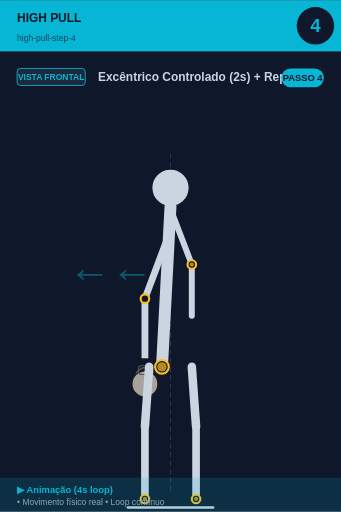
t = 0.00 s
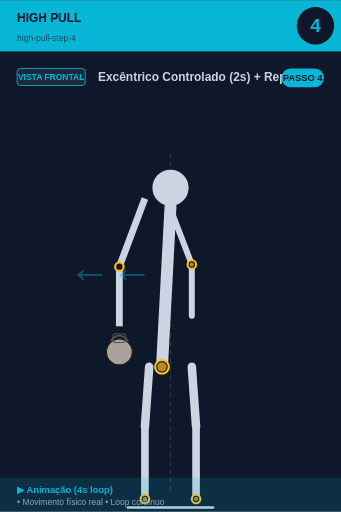
t = 0.75 s
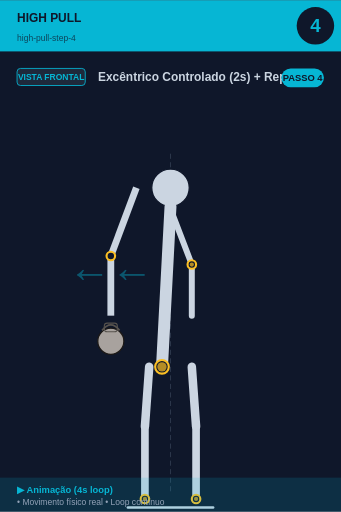
t = 1.50 s
t = 2.00 s: frame unchanged from t = 1.50 s, image omitted
t = 2.50 s: frame unchanged from t = 1.50 s, image omitted
t = 3.25 s: frame unchanged from t = 0.75 s, image omitted

The animated SVG that drew these frames (rendered in a browser with its animation timeline set to each time). Animation: 1 SMIL element (animateTransform=1); one cycle of 4.00 s, repeats indefinitely.

<svg xmlns="http://www.w3.org/2000/svg" viewBox="0 0 400 600" width="400" height="600">
<rect width="400" height="600" fill="#0f172a"/>

<!-- Header -->
<rect x="0" y="0" width="400" height="60" fill="#06b6d4"/>
<text x="20" y="25" font-size="14" font-weight="bold" fill="#0f172a" font-family="sans-serif">HIGH PULL</text>
<text x="20" y="48" font-size="10" fill="#0f172a" opacity="0.7" font-family="sans-serif">high-pull-step-4</text>

<!-- Step number -->
<circle cx="370" cy="30" r="22" fill="#0f172a"/>
<text x="370" y="37" font-size="22" font-weight="bold" fill="#06b6d4" text-anchor="middle" font-family="sans-serif">4</text>

<!-- Vista + título -->
<rect x="20" y="80" width="80" height="20" rx="4" fill="#1e293b" stroke="#06b6d4" stroke-width="1"/>
<text x="60" y="94" font-size="10" font-weight="bold" fill="#06b6d4" text-anchor="middle" font-family="sans-serif">VISTA FRONTAL</text>
<text x="115" y="95" font-size="14" font-weight="bold" fill="#cbd5e1" font-family="sans-serif">Excêntrico Controlado (2s) + Repeti</text>

<!-- Corpo -->
<g transform="translate(0, 50)">
<line x1="200" y1="130" x2="200" y2="530" stroke="#475569" stroke-width="1" stroke-dasharray="6,4" opacity="0.6"/><circle cx="200" cy="170" r="22" fill="#cbd5e1" stroke="#0f172a" stroke-width="1.5"/><line x1="200" y1="192" x2="190" y2="380" stroke="#cbd5e1" stroke-width="14" stroke-linecap="round"/><circle cx="190" cy="380" r="8" fill="#0f172a" stroke="#fbbf24" stroke-width="2.5"/><circle cx="190" cy="380" r="5.5" fill="#fbbf24" opacity="0.7"/>
<g>
  <animateTransform attributeName="transform" type="translate"
    values="0,0; -40,-50; -40,-50; 0,0"
    keyTimes="0;0.25;0.75;1"
    dur="4s" repeatCount="indefinite"/>
  <line x1="200" y1="220" x2="170" y2="300" stroke="#cbd5e1" stroke-width="8"/>
  <line x1="170" y1="300" x2="170" y2="370" stroke="#cbd5e1" stroke-width="8"/>
  <circle cx="170" cy="300" r="5" fill="#0f172a" stroke="#fbbf24" stroke-width="2.5"/>
  <circle cx="170" cy="400" r="15.299999999999999" fill="#a8a29e" stroke="#1c1917" stroke-width="1.5"/><path d="M 159.8 387.25 Q 170 374.5 180.2 387.25" fill="none" stroke="#57534e" stroke-width="2.125"/><rect x="162.35" y="378.75" width="15.299999999999999" height="10.2" rx="3.4" fill="none" stroke="#57534e" stroke-width="1.275"/>
</g>
<line x1="202" y1="200" x2="225" y2="260" stroke="#cbd5e1" stroke-width="7" stroke-linecap="round"/><line x1="225" y1="260" x2="225" y2="320" stroke="#cbd5e1" stroke-width="7" stroke-linecap="round"/><circle cx="225" cy="260" r="5" fill="#0f172a" stroke="#fbbf24" stroke-width="2.5"/><circle cx="225" cy="260" r="2.5" fill="#fbbf24" opacity="0.7"/><line x1="175" y1="380" x2="170" y2="450" stroke="#cbd5e1" stroke-width="10" stroke-linecap="round"/><line x1="225" y1="380" x2="230" y2="450" stroke="#cbd5e1" stroke-width="10" stroke-linecap="round"/><line x1="170" y1="450" x2="170" y2="535" stroke="#cbd5e1" stroke-width="9" stroke-linecap="round"/><line x1="230" y1="450" x2="230" y2="535" stroke="#cbd5e1" stroke-width="9" stroke-linecap="round"/><circle cx="170" cy="535" r="5" fill="#0f172a" stroke="#fbbf24" stroke-width="2.5"/><circle cx="170" cy="535" r="2.5" fill="#fbbf24" opacity="0.7"/><circle cx="230" cy="535" r="5" fill="#0f172a" stroke="#fbbf24" stroke-width="2.5"/><circle cx="230" cy="535" r="2.5" fill="#fbbf24" opacity="0.7"/><line x1="150" y1="545" x2="250" y2="545" stroke="#cbd5e1" stroke-width="3" stroke-linecap="round"/><text x="80" y="280" font-size="50" fill="#06b6d4" opacity="0.4" font-weight="bold">←←</text>
</g>

<!-- Footer -->
<rect x="0" y="560" width="400" height="40" fill="#06b6d4" opacity="0.15"/>
<text x="20" y="578" font-size="11" font-weight="bold" fill="#06b6d4" font-family="sans-serif">▶ Animação (4s loop)</text>
<text x="20" y="592" font-size="10" fill="#94a3b8" font-family="sans-serif">• Movimento físico real • Loop contínuo</text>

<!-- Tag PASSO N -->
<g transform="translate(330, 80)">
<rect x="0" y="0" width="50" height="22" rx="11" fill="#06b6d4"/>
<text x="25" y="15" font-size="11" font-weight="bold" fill="#0f172a" text-anchor="middle" font-family="sans-serif">PASSO 4</text>
</g>
</svg>
